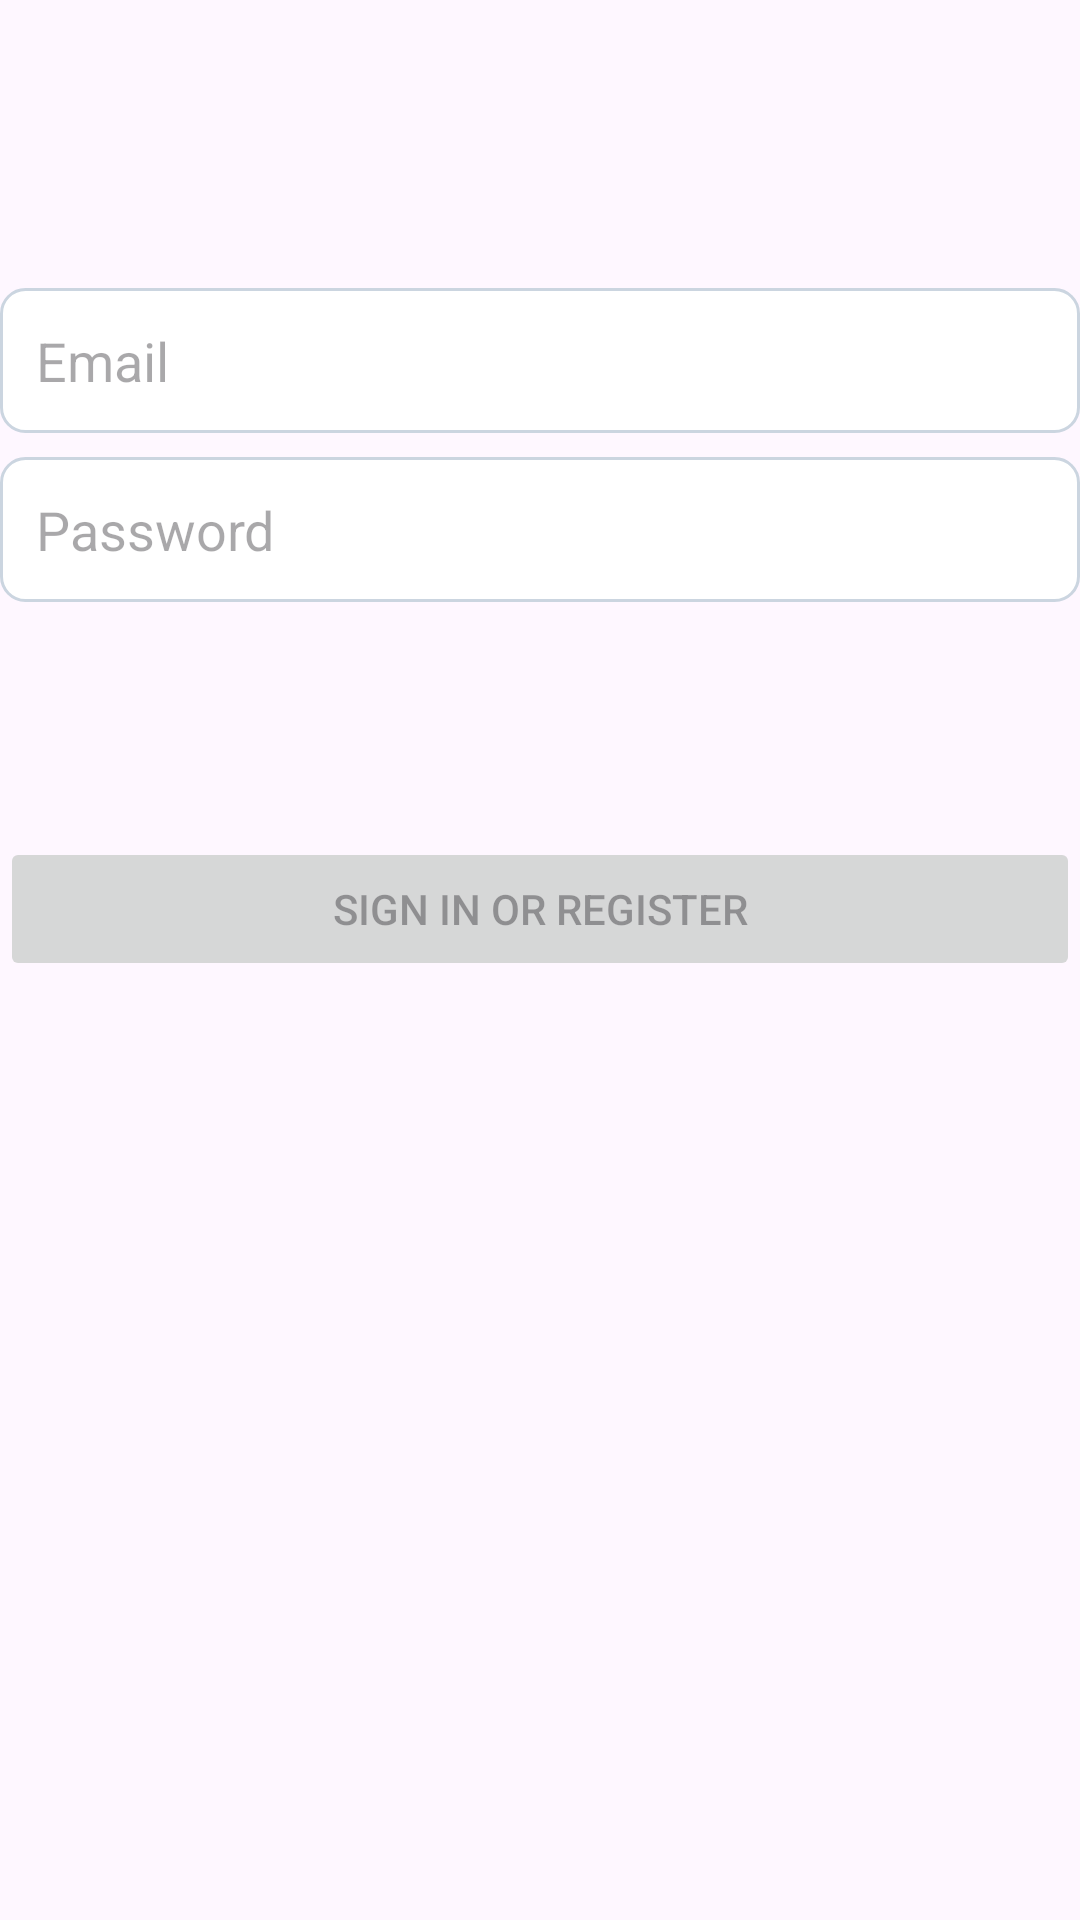

The Android layout XML behind this screen, and the referenced resources:
<!-- AndroidManifest.xml: application theme Base.Theme.RoomWordApp -->
<!-- res/layout/activity_login.xml -->
<?xml version="1.0" encoding="utf-8"?>
<androidx.constraintlayout.widget.ConstraintLayout xmlns:android="http://schemas.android.com/apk/res/android"
    xmlns:app="http://schemas.android.com/apk/res-auto"
    xmlns:tools="http://schemas.android.com/tools"
    android:id="@+id/container"
    android:layout_width="match_parent"
    android:layout_height="match_parent"
    android:paddingLeft="@dimen/activity_horizontal_margin"
    android:paddingTop="@dimen/activity_vertical_margin"
    android:paddingRight="@dimen/activity_horizontal_margin"
    android:paddingBottom="@dimen/activity_vertical_margin"
    tools:context=".ui.login.LoginActivity">

    <EditText
        android:id="@+id/username"
        android:background="@drawable/edittext_border"
        android:padding="12dp"
        android:layout_width="0dp"
        android:layout_height="wrap_content"
        android:layout_marginTop="96dp"
        android:autofillHints="@string/prompt_email"
        android:hint="@string/prompt_email"
        android:inputType="textEmailAddress"
        android:selectAllOnFocus="true"
        app:layout_constraintEnd_toEndOf="parent"
        app:layout_constraintStart_toStartOf="parent"
        app:layout_constraintTop_toTopOf="parent" />

    <EditText
        android:id="@+id/password"
        android:background="@drawable/edittext_border"
        android:padding="12dp"
        android:layout_width="0dp"
        android:layout_height="wrap_content"
        android:layout_marginTop="8dp"
        android:autofillHints="@string/prompt_password"
        android:hint="@string/prompt_password"
        android:imeActionLabel="@string/action_sign_in_short"
        android:imeOptions="actionDone"
        android:inputType="textPassword"
        android:selectAllOnFocus="true"
        app:layout_constraintEnd_toEndOf="parent"
        app:layout_constraintStart_toStartOf="parent"
        app:layout_constraintTop_toBottomOf="@+id/username" />

    <Button
        android:id="@+id/login"
        android:layout_width="match_parent"
        android:layout_height="wrap_content"
        android:layout_gravity="start"
        android:layout_marginTop="16dp"
        android:layout_marginBottom="64dp"
        android:enabled="false"
        android:text="@string/action_sign_in"
        app:layout_constraintBottom_toBottomOf="parent"
        app:layout_constraintEnd_toEndOf="parent"
        app:layout_constraintStart_toStartOf="parent"
        app:layout_constraintTop_toBottomOf="@+id/password"
        app:layout_constraintVertical_bias="0.2" />

    <ProgressBar
        android:id="@+id/loading"
        android:layout_width="wrap_content"
        android:layout_height="wrap_content"
        android:layout_gravity="center"
        android:layout_marginTop="64dp"
        android:layout_marginBottom="64dp"
        android:visibility="gone"
        app:layout_constraintBottom_toBottomOf="parent"
        app:layout_constraintEnd_toEndOf="@+id/password"
        app:layout_constraintStart_toStartOf="@+id/password"
        app:layout_constraintTop_toTopOf="parent"
        app:layout_constraintVertical_bias="0.3" />

</androidx.constraintlayout.widget.ConstraintLayout>
<!-- resources referenced by this layout -->
<resources>
  <!-- drawable edittext_border (drawable) -->
  <?xml version="1.0" encoding="utf-8"?>
  <layer-list xmlns:android="http://schemas.android.com/apk/res/android">
      <item>
          <shape
              android:shape="rectangle">
              <solid android:color="@android:color/white" />
              <stroke
                  android:color="@color/gray_400"
                  android:width="1dp" />
              <corners
                  android:radius="8dp" />
          </shape>
      </item>
  </layer-list>
  <string name="action_sign_in">Sign in or register</string>
  <string name="action_sign_in_short">Sign in</string>
  <string name="prompt_email">Email</string>
  <string name="prompt_password">Password</string>
  <style name="Base.Theme.RoomWordApp" parent="Theme.Material3.DayNight.NoActionBar">
          
          <item name="windowActionModeOverlay">true</item>
  
          <item name="colorPrimary">@color/colorPrimary</item>
      </style>
  <color name="gray_400">#cbd5e0</color>
  <color name="colorPrimary">#3F51B5</color>
</resources>
